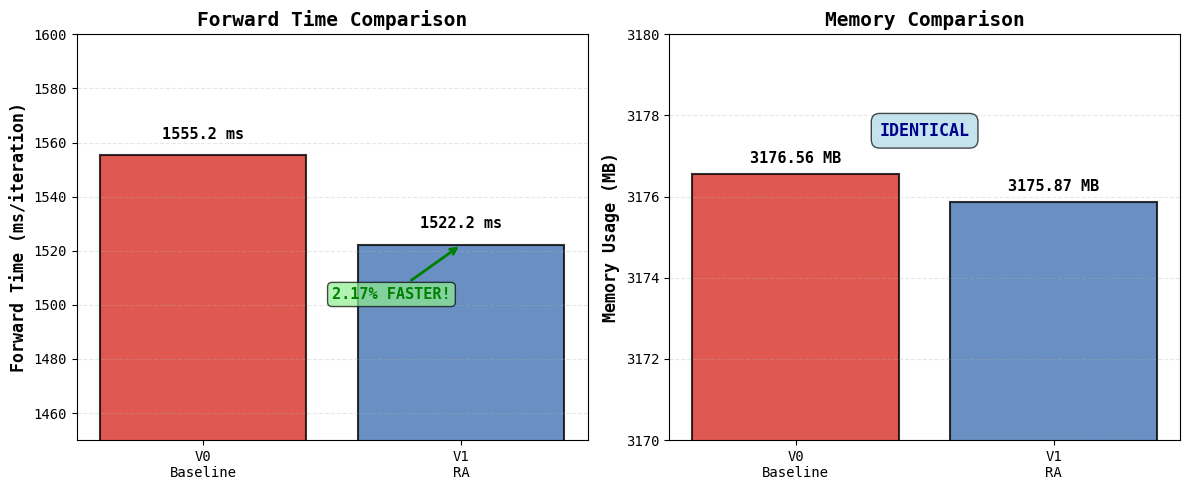

Write the Python code that produced this figure. (Note: this script raises an exception after producing the figure.)
#!/usr/bin/env python3
"""
Generate visual diagrams for RA and R-MLP documentation.

Creates PNG images to replace ASCII art in docs/ra.md.
"""

import matplotlib.pyplot as plt
import matplotlib.patches as mpatches
from matplotlib.patches import FancyBboxPatch, FancyArrowPatch, Rectangle
import numpy as np

# Set style
plt.rcParams["font.family"] = "monospace"
plt.rcParams["font.size"] = 10


def create_performance_comparison():
    """Create performance comparison bar charts."""
    fig, (ax1, ax2) = plt.subplots(1, 2, figsize=(12, 5))

    # Forward time comparison
    versions = ["V0\nBaseline", "V1\nRA"]
    times = [1555.23, 1522.17]
    colors = ["#d73027", "#4575b4"]

    bars1 = ax1.bar(
        versions, times, color=colors, alpha=0.8, edgecolor="black", linewidth=1.5
    )
    ax1.set_ylabel("Forward Time (ms/iteration)", fontsize=12, fontweight="bold")
    ax1.set_title("Forward Time Comparison", fontsize=14, fontweight="bold")
    ax1.set_ylim([1450, 1600])
    ax1.grid(axis="y", alpha=0.3, linestyle="--")

    # Add value labels
    for bar, time in zip(bars1, times):
        height = bar.get_height()
        ax1.text(
            bar.get_x() + bar.get_width() / 2.0,
            height + 5,
            f"{time:.1f} ms",
            ha="center",
            va="bottom",
            fontweight="bold",
            fontsize=11,
        )

    # Add speedup annotation
    ax1.annotate(
        "2.17% FASTER!",
        xy=(1, times[1]),
        xytext=(0.5, times[1] - 20),
        arrowprops=dict(arrowstyle="->", lw=2, color="green"),
        fontsize=11,
        fontweight="bold",
        color="green",
        bbox=dict(boxstyle="round,pad=0.3", facecolor="lightgreen", alpha=0.7),
    )

    # Memory comparison
    memory = [3176.56, 3175.87]
    bars2 = ax2.bar(
        versions, memory, color=colors, alpha=0.8, edgecolor="black", linewidth=1.5
    )
    ax2.set_ylabel("Memory Usage (MB)", fontsize=12, fontweight="bold")
    ax2.set_title("Memory Comparison", fontsize=14, fontweight="bold")
    ax2.set_ylim([3170, 3180])
    ax2.grid(axis="y", alpha=0.3, linestyle="--")

    # Add value labels
    for bar, mem in zip(bars2, memory):
        height = bar.get_height()
        ax2.text(
            bar.get_x() + bar.get_width() / 2.0,
            height + 0.2,
            f"{mem:.2f} MB",
            ha="center",
            va="bottom",
            fontweight="bold",
            fontsize=11,
        )

    # Add identical annotation
    ax2.text(
        0.5,
        3177.5,
        "IDENTICAL",
        ha="center",
        fontsize=12,
        fontweight="bold",
        color="darkblue",
        bbox=dict(boxstyle="round,pad=0.5", facecolor="lightblue", alpha=0.7),
    )

    plt.tight_layout()
    plt.savefig("docs/images/performance_comparison.png", dpi=150, bbox_inches="tight")
    print("✓ Created: docs/images/performance_comparison.png")
    plt.close()


def create_evolution_timeline():
    """Create evolution timeline showing RA v2 → RA."""
    fig, ax = plt.subplots(figsize=(14, 6))

    versions = [
        "RA v2\n(2 GEMMs)",
        "RA v3\n(Fused)",
        "RA v4\n(Zero-cat)",
        "RA\n(Folded)",
    ]
    times = [2000, 2230, 1960, 1522]
    slowdowns = [66, 85, 48, -2]  # Percent slower than baseline (1522 is faster)
    colors = ["#d73027", "#fc8d59", "#fee090", "#4575b4"]
    status = ["❌", "❌", "❌", "✅"]

    bars = ax.bar(
        versions, times, color=colors, alpha=0.8, edgecolor="black", linewidth=2
    )
    ax.set_ylabel("Forward Time (ms/iteration)", fontsize=12, fontweight="bold")
    ax.set_title("RA Evolution: From Complex to Simple", fontsize=14, fontweight="bold")
    ax.axhline(
        y=1555,
        color="green",
        linestyle="--",
        linewidth=2,
        label="Baseline (1555 ms)",
        alpha=0.7,
    )
    ax.set_ylim([1400, 2300])
    ax.grid(axis="y", alpha=0.3, linestyle="--")
    ax.legend(fontsize=11)

    # Add value labels and slowdown percentages
    for i, (bar, time, slowdown, stat) in enumerate(
        zip(bars, times, slowdowns, status)
    ):
        height = bar.get_height()
        # Time value
        ax.text(
            bar.get_x() + bar.get_width() / 2.0,
            height + 30,
            f"{time} ms",
            ha="center",
            va="bottom",
            fontweight="bold",
            fontsize=11,
        )
        # Slowdown percentage
        sign = "+" if slowdown > 0 else ""
        color = "red" if slowdown > 0 else "green"
        ax.text(
            bar.get_x() + bar.get_width() / 2.0,
            height / 2,
            f"{sign}{slowdown}%",
            ha="center",
            va="center",
            fontweight="bold",
            fontsize=13,
            color=color,
        )
        # Status
        ax.text(
            bar.get_x() + bar.get_width() / 2.0,
            1450,
            stat,
            ha="center",
            va="center",
            fontsize=20,
        )

    # Add insight annotation
    ax.text(
        3,
        2100,
        "Key insight:\nPre-fold layout,\nsingle SDPA → WIN",
        ha="center",
        fontsize=11,
        fontweight="bold",
        bbox=dict(boxstyle="round,pad=0.8", facecolor="lightgreen", alpha=0.8),
    )

    plt.tight_layout()
    plt.savefig("docs/images/evolution_timeline.png", dpi=150, bbox_inches="tight")
    print("✓ Created: docs/images/evolution_timeline.png")
    plt.close()


def create_folded_layout_diagram():
    """Create folded Q/K layout diagram."""
    fig, ax = plt.subplots(figsize=(14, 8))
    ax.set_xlim(0, 10)
    ax.set_ylim(0, 10)
    ax.axis("off")

    # Title
    ax.text(
        5,
        9.5,
        "Folded Q/K Layout: The Core Insight",
        ha="center",
        fontsize=16,
        fontweight="bold",
    )

    # Head dimension split
    ax.text(
        5,
        8.8,
        "Head Dimension Split (D = 64)",
        ha="center",
        fontsize=12,
        fontweight="bold",
    )

    # D_std box
    rect1 = FancyBboxPatch(
        (1, 8.0),
        6,
        0.4,
        boxstyle="round,pad=0.02",
        edgecolor="black",
        facecolor="#4575b4",
        linewidth=2,
        alpha=0.7,
    )
    ax.add_patch(rect1)
    ax.text(
        4,
        8.2,
        "D_std = 60",
        ha="center",
        va="center",
        fontweight="bold",
        fontsize=11,
        color="white",
    )

    # R box
    rect2 = FancyBboxPatch(
        (7, 8.0),
        1.5,
        0.4,
        boxstyle="round,pad=0.02",
        edgecolor="black",
        facecolor="#d73027",
        linewidth=2,
        alpha=0.7,
    )
    ax.add_patch(rect2)
    ax.text(
        7.75,
        8.2,
        "R = 4",
        ha="center",
        va="center",
        fontweight="bold",
        fontsize=11,
        color="white",
    )

    # Qf layout
    ax.text(5, 7.3, "Qf Layout (Per-Head)", ha="center", fontsize=12, fontweight="bold")

    rect3 = FancyBboxPatch(
        (1.5, 6.5),
        3,
        0.5,
        boxstyle="round,pad=0.02",
        edgecolor="black",
        facecolor="#4575b4",
        linewidth=2,
        alpha=0.7,
    )
    ax.add_patch(rect3)
    ax.text(
        3,
        6.75,
        "Q_std (60)",
        ha="center",
        va="center",
        fontweight="bold",
        fontsize=10,
        color="white",
    )

    rect4 = FancyBboxPatch(
        (4.5, 6.5),
        1.5,
        0.5,
        boxstyle="round,pad=0.02",
        edgecolor="black",
        facecolor="#d73027",
        linewidth=2,
        alpha=0.7,
    )
    ax.add_patch(rect4)
    ax.text(
        5.25,
        6.75,
        "K_low (4)",
        ha="center",
        va="center",
        fontweight="bold",
        fontsize=10,
        color="white",
    )

    ax.text(0.8, 6.75, "Qf =", ha="right", va="center", fontweight="bold", fontsize=11)
    ax.text(
        6.5,
        6.75,
        "(Standard | Reciprocal)",
        ha="left",
        va="center",
        fontsize=9,
        style="italic",
    )

    # Kf layout
    ax.text(5, 5.8, "Kf Layout (Per-Head)", ha="center", fontsize=12, fontweight="bold")

    rect5 = FancyBboxPatch(
        (1.5, 5.0),
        3,
        0.5,
        boxstyle="round,pad=0.02",
        edgecolor="black",
        facecolor="#4575b4",
        linewidth=2,
        alpha=0.7,
    )
    ax.add_patch(rect5)
    ax.text(
        3,
        5.25,
        "K_std (60)",
        ha="center",
        va="center",
        fontweight="bold",
        fontsize=10,
        color="white",
    )

    rect6 = FancyBboxPatch(
        (4.5, 5.0),
        1.5,
        0.5,
        boxstyle="round,pad=0.02",
        edgecolor="black",
        facecolor="#d73027",
        linewidth=2,
        alpha=0.7,
    )
    ax.add_patch(rect6)
    ax.text(
        5.25,
        5.25,
        "Q_low (4)",
        ha="center",
        va="center",
        fontweight="bold",
        fontsize=10,
        color="white",
    )

    ax.text(0.8, 5.25, "Kf =", ha="right", va="center", fontweight="bold", fontsize=11)
    ax.text(
        6.5,
        5.25,
        "(Standard | Reciprocal)",
        ha="left",
        va="center",
        fontsize=9,
        style="italic",
    )

    # Matmul visualization
    ax.text(
        5,
        4.2,
        "When we compute: Qf @ Kf^T",
        ha="center",
        fontsize=12,
        fontweight="bold",
    )

    # Matrix multiplication breakdown
    components = [
        ("Q_std @ K_std^T", "Standard attention", "#4575b4"),
        ("Q_std @ Q_low^T", "Cross-term (reciprocal)", "#91bfdb"),
        ("K_low @ K_std^T", "Cross-term (reciprocal)", "#91bfdb"),
        ("K_low @ Q_low^T", "Low-rank reciprocal", "#d73027"),
    ]

    y_start = 3.3
    for i, (term, desc, color) in enumerate(components):
        y = y_start - i * 0.5
        ax.text(2.5, y, term, ha="left", fontsize=10, fontweight="bold", color=color)
        ax.text(5.5, y, f"← {desc}", ha="left", fontsize=9, style="italic", color=color)

    # Key insight box
    insight_box = FancyBboxPatch(
        (2, 0.5),
        6,
        0.8,
        boxstyle="round,pad=0.1",
        edgecolor="green",
        facecolor="lightgreen",
        linewidth=3,
        alpha=0.8,
    )
    ax.add_patch(insight_box)
    ax.text(
        5,
        0.9,
        "All in ONE matmul!",
        ha="center",
        va="center",
        fontweight="bold",
        fontsize=13,
        color="darkgreen",
    )
    ax.text(
        5,
        0.6,
        "No routing, no copies, no concatenations",
        ha="center",
        va="center",
        fontsize=10,
        style="italic",
        color="darkgreen",
    )

    plt.tight_layout()
    plt.savefig("docs/images/folded_layout.png", dpi=150, bbox_inches="tight")
    print("✓ Created: docs/images/folded_layout.png")
    plt.close()


def create_rwr_concept_diagram():
    """Create One-Step RWR concept diagram."""
    fig, ax = plt.subplots(figsize=(12, 6))
    ax.set_xlim(0, 10)
    ax.set_ylim(0, 10)
    ax.axis("off")

    # Title
    ax.text(
        5,
        9.5,
        "One-Step RWR (Self-Restart)",
        ha="center",
        fontsize=16,
        fontweight="bold",
    )

    # Standard SDPA path
    ax.text(2.5, 8.5, "Standard SDPA", ha="center", fontsize=12, fontweight="bold")
    rect1 = FancyBboxPatch(
        (1.2, 7.0),
        2.6,
        1.2,
        boxstyle="round,pad=0.1",
        edgecolor="black",
        facecolor="#fee090",
        linewidth=2,
        alpha=0.8,
    )
    ax.add_patch(rect1)
    ax.text(
        2.5,
        7.6,
        "SDPA(Q,K,V)",
        ha="center",
        va="center",
        fontweight="bold",
        fontsize=11,
    )

    arrow1 = FancyArrowPatch(
        (2.5, 7.0), (2.5, 6.0), arrowstyle="->", lw=3, color="black", mutation_scale=30
    )
    ax.add_patch(arrow1)
    ax.text(2.5, 5.7, "Output", ha="center", fontweight="bold", fontsize=11)

    # One-Step RWR path
    ax.text(7.5, 8.5, "One-Step RWR", ha="center", fontsize=12, fontweight="bold")
    rect2 = FancyBboxPatch(
        (5.7, 7.0),
        3.6,
        1.2,
        boxstyle="round,pad=0.1",
        edgecolor="green",
        facecolor="lightgreen",
        linewidth=3,
        alpha=0.8,
    )
    ax.add_patch(rect2)
    ax.text(
        7.5,
        7.8,
        "(1-α)·SDPA(Q,K,V)",
        ha="center",
        va="center",
        fontweight="bold",
        fontsize=10,
    )
    ax.text(
        7.5, 7.35, "+ α·V", ha="center", va="center", fontweight="bold", fontsize=10
    )
    ax.text(8.8, 7.8, "← Attention", ha="left", va="center", fontsize=8, style="italic")
    ax.text(8.3, 7.35, "← Identity", ha="left", va="center", fontsize=8, style="italic")

    arrow2 = FancyArrowPatch(
        (7.5, 7.0), (7.5, 6.0), arrowstyle="->", lw=3, color="green", mutation_scale=30
    )
    ax.add_patch(arrow2)
    ax.text(
        7.5,
        5.7,
        "Stabilized Output",
        ha="center",
        fontweight="bold",
        fontsize=11,
        color="green",
    )

    # Alpha parameter info
    ax.text(
        5,
        4.8,
        "α = 0.05 (per-head, learnable, clamped [0, 0.5])",
        ha="center",
        fontsize=10,
        style="italic",
        bbox=dict(boxstyle="round,pad=0.3", facecolor="lightyellow", alpha=0.8),
    )

    # Benefits section
    ax.text(5, 4.0, "Benefits:", ha="center", fontsize=12, fontweight="bold")

    benefits = [
        "✓ Stabilizes training (prevents runaway hubs)",
        "✓ Improves long-tail connectivity (diffusion)",
        "✓ Zero overhead (single element-wise mix)",
        "✓ Learnable per-head (adapts to data)",
    ]

    y_start = 3.3
    for i, benefit in enumerate(benefits):
        y = y_start - i * 0.5
        ax.text(5, y, benefit, ha="center", fontsize=10, color="darkgreen")

    # Cost comparison
    ax.text(2.5, 0.8, "Full RWR (T=4):", ha="center", fontsize=10, fontweight="bold")
    ax.text(
        2.5, 0.4, "4× cost", ha="center", fontsize=10, color="red", fontweight="bold"
    )

    ax.text(5, 0.6, "vs", ha="center", fontsize=12, fontweight="bold")

    ax.text(7.5, 0.8, "One-Step RWR:", ha="center", fontsize=10, fontweight="bold")
    ax.text(
        7.5, 0.4, "~0% cost", ha="center", fontsize=10, color="green", fontweight="bold"
    )

    plt.tight_layout()
    plt.savefig("docs/images/rwr_concept.png", dpi=150, bbox_inches="tight")
    print("✓ Created: docs/images/rwr_concept.png")
    plt.close()


def create_forward_pass_flow():
    """Create forward pass flow diagram."""
    fig, ax = plt.subplots(figsize=(10, 12))
    ax.set_xlim(0, 10)
    ax.set_ylim(0, 12)
    ax.axis("off")

    # Title
    ax.text(
        5, 11.5, "RA Forward Pass", ha="center", fontsize=16, fontweight="bold"
    )

    # Input
    box_y = 10.5
    rect = FancyBboxPatch(
        (3.5, box_y),
        3,
        0.5,
        boxstyle="round,pad=0.05",
        edgecolor="black",
        facecolor="#4575b4",
        linewidth=2,
        alpha=0.7,
    )
    ax.add_patch(rect)
    ax.text(
        5,
        box_y + 0.25,
        "INPUT x [B, T, C]",
        ha="center",
        va="center",
        fontweight="bold",
        fontsize=11,
        color="white",
    )

    # Arrow
    arrow = FancyArrowPatch(
        (5, box_y),
        (5, box_y - 0.5),
        arrowstyle="->",
        lw=2,
        color="black",
        mutation_scale=20,
    )
    ax.add_patch(arrow)

    # c_attn
    box_y = 9.3
    rect = FancyBboxPatch(
        (3.2, box_y),
        3.6,
        0.7,
        boxstyle="round,pad=0.05",
        edgecolor="black",
        facecolor="#91bfdb",
        linewidth=2,
        alpha=0.7,
    )
    ax.add_patch(rect)
    ax.text(
        5,
        box_y + 0.5,
        "c_attn (3C → 3C)",
        ha="center",
        va="center",
        fontweight="bold",
        fontsize=11,
    )
    ax.text(
        5,
        box_y + 0.2,
        "Single GEMM",
        ha="center",
        va="center",
        fontsize=9,
        style="italic",
    )

    # Arrow splits into 3
    arrow = FancyArrowPatch(
        (5, box_y),
        (5, box_y - 0.5),
        arrowstyle="->",
        lw=2,
        color="black",
        mutation_scale=20,
    )
    ax.add_patch(arrow)

    # Split into Qf, Kf, V
    box_y = 7.8
    positions = [2, 5, 8]
    labels = ["Qf [B,T,C]", "Kf [B,T,C]", "V [B,T,C]"]
    colors = ["#d73027", "#fee090", "#4575b4"]

    for pos, label, color in zip(positions, labels, colors):
        rect = FancyBboxPatch(
            (pos - 0.8, box_y),
            1.6,
            0.5,
            boxstyle="round,pad=0.05",
            edgecolor="black",
            facecolor=color,
            linewidth=2,
            alpha=0.7,
        )
        ax.add_patch(rect)
        ax.text(
            pos,
            box_y + 0.25,
            label,
            ha="center",
            va="center",
            fontweight="bold",
            fontsize=9,
        )

        # Arrows from c_attn to splits
        arrow = FancyArrowPatch(
            (5, 8.3),
            (pos, box_y + 0.5),
            arrowstyle="->",
            lw=1.5,
            color="black",
            mutation_scale=15,
        )
        ax.add_patch(arrow)

    # view + transpose
    ax.text(5, 7.1, "view + transpose", ha="center", fontsize=9, style="italic")

    # Arrow down
    arrow = FancyArrowPatch(
        (5, 7.0), (5, 6.5), arrowstyle="->", lw=2, color="black", mutation_scale=20
    )
    ax.add_patch(arrow)

    # Reshaped tensors
    box_y = 5.8
    for pos, label in zip(positions, ["[B,H,T,D]", "[B,H,T,D]", "[B,H,T,D]"]):
        ax.text(
            pos,
            box_y,
            label,
            ha="center",
            fontsize=9,
            bbox=dict(
                boxstyle="round,pad=0.3",
                facecolor="white",
                edgecolor="black",
                linewidth=1,
            ),
        )

    # Arrows converging to SDPA
    for pos in positions:
        arrow = FancyArrowPatch(
            (pos, 5.6),
            (5, 5.0),
            arrowstyle="->",
            lw=1.5,
            color="black",
            mutation_scale=15,
        )
        ax.add_patch(arrow)

    # SDPA
    box_y = 4.0
    rect = FancyBboxPatch(
        (3.2, box_y),
        3.6,
        0.9,
        boxstyle="round,pad=0.05",
        edgecolor="green",
        facecolor="lightgreen",
        linewidth=3,
        alpha=0.8,
    )
    ax.add_patch(rect)
    ax.text(
        5,
        box_y + 0.6,
        "SDPA (causal)",
        ha="center",
        va="center",
        fontweight="bold",
        fontsize=12,
    )
    ax.text(
        5,
        box_y + 0.2,
        "Single Flash Attention",
        ha="center",
        va="center",
        fontsize=9,
        style="italic",
    )

    # Arrow
    arrow = FancyArrowPatch(
        (5, box_y),
        (5, box_y - 0.7),
        arrowstyle="->",
        lw=2,
        color="black",
        mutation_scale=20,
    )
    ax.add_patch(arrow)

    # Output shape
    ax.text(
        5,
        3.0,
        "[B, H, T, D]",
        ha="center",
        fontsize=9,
        bbox=dict(
            boxstyle="round,pad=0.3", facecolor="white", edgecolor="black", linewidth=1
        ),
    )

    # transpose + reshape
    arrow = FancyArrowPatch(
        (5, 2.8), (5, 2.3), arrowstyle="->", lw=2, color="black", mutation_scale=20
    )
    ax.add_patch(arrow)
    ax.text(5, 2.55, "transpose + reshape", ha="center", fontsize=9, style="italic")

    # Reshaped output
    ax.text(
        5,
        2.0,
        "[B, T, C]",
        ha="center",
        fontsize=9,
        bbox=dict(
            boxstyle="round,pad=0.3", facecolor="white", edgecolor="black", linewidth=1
        ),
    )

    # c_proj
    arrow = FancyArrowPatch(
        (5, 1.8), (5, 1.3), arrowstyle="->", lw=2, color="black", mutation_scale=20
    )
    ax.add_patch(arrow)

    box_y = 0.5
    rect = FancyBboxPatch(
        (3.5, box_y),
        3,
        0.7,
        boxstyle="round,pad=0.05",
        edgecolor="black",
        facecolor="#91bfdb",
        linewidth=2,
        alpha=0.7,
    )
    ax.add_patch(rect)
    ax.text(
        5,
        box_y + 0.5,
        "c_proj",
        ha="center",
        va="center",
        fontweight="bold",
        fontsize=11,
    )
    ax.text(
        5,
        box_y + 0.2,
        "Output GEMM",
        ha="center",
        va="center",
        fontsize=9,
        style="italic",
    )

    # Statistics box
    stats_box = FancyBboxPatch(
        (0.3, 8.5),
        2.2,
        1.2,
        boxstyle="round,pad=0.1",
        edgecolor="blue",
        facecolor="lightblue",
        linewidth=2,
        alpha=0.7,
    )
    ax.add_patch(stats_box)
    ax.text(1.4, 9.5, "Statistics:", ha="center", fontweight="bold", fontsize=10)
    ax.text(1.4, 9.1, "Allocations: 2", ha="center", fontsize=8)
    ax.text(1.4, 8.8, "SDPA calls: 1", ha="center", fontsize=8)

    plt.tight_layout()
    plt.savefig("docs/images/forward_pass.png", dpi=150, bbox_inches="tight")
    print("✓ Created: docs/images/forward_pass.png")
    plt.close()


def create_rmlp_folding_diagram():
    """Create R-MLP folding concept diagram."""
    fig, ax = plt.subplots(figsize=(12, 8))
    ax.set_xlim(0, 10)
    ax.set_ylim(0, 10)
    ax.axis("off")

    # Title
    ax.text(
        5,
        9.5,
        "R-MLP: Folded MLP Architecture",
        ha="center",
        fontsize=16,
        fontweight="bold",
    )
    ax.text(
        5,
        9.0,
        "Mirrors RA's folding concept in MLP expansion dimension",
        ha="center",
        fontsize=11,
        style="italic",
    )

    # Standard MLP
    ax.text(2.5, 8.0, "Standard MLP", ha="center", fontsize=12, fontweight="bold")

    rect1 = FancyBboxPatch(
        (1.3, 6.5), 2.4, 0.8,
        boxstyle="round,pad=0.1",
        edgecolor="black",
        facecolor="#fee090",
        linewidth=2,
        alpha=0.7,
    )
    ax.add_patch(rect1)
    ax.text(2.5, 6.9, "up: D → D_ff", ha="center", fontweight="bold", fontsize=10)

    arrow1 = FancyArrowPatch((2.5, 6.5), (2.5, 5.8), arrowstyle="->", lw=2, color="black", mutation_scale=20)
    ax.add_patch(arrow1)
    ax.text(2.5, 5.5, "GELU", ha="center", fontsize=9, style="italic")

    arrow2 = FancyArrowPatch((2.5, 5.2), (2.5, 4.5), arrowstyle="->", lw=2, color="black", mutation_scale=20)
    ax.add_patch(arrow2)

    rect2 = FancyBboxPatch(
        (1.3, 3.5), 2.4, 0.8,
        boxstyle="round,pad=0.1",
        edgecolor="black",
        facecolor="#fee090",
        linewidth=2,
        alpha=0.7,
    )
    ax.add_patch(rect2)
    ax.text(2.5, 3.9, "down: D_ff → D", ha="center", fontweight="bold", fontsize=10)

    # R-MLP (right side)
    ax.text(7.5, 8.0, "R-MLP (Folded)", ha="center", fontsize=12, fontweight="bold", color="green")

    # Split up-projections
    rect3 = FancyBboxPatch(
        (5.5, 6.8), 2.0, 0.4,
        boxstyle="round,pad=0.05",
        edgecolor="black",
        facecolor="#4575b4",
        linewidth=2,
        alpha=0.7,
    )
    ax.add_patch(rect3)
    ax.text(6.5, 7.0, "up_std: D → D_ff_std", ha="center", fontsize=9, fontweight="bold", color="white")

    rect4 = FancyBboxPatch(
        (5.5, 6.1), 2.0, 0.4,
        boxstyle="round,pad=0.05",
        edgecolor="black",
        facecolor="#d73027",
        linewidth=2,
        alpha=0.7,
    )
    ax.add_patch(rect4)
    ax.text(6.5, 6.3, "up_low: D → R_ff", ha="center", fontsize=9, fontweight="bold", color="white")

    # GELU on both
    arrow3 = FancyArrowPatch((6.5, 6.8), (6.5, 5.5), arrowstyle="->", lw=1.5, color="black", mutation_scale=15)
    ax.add_patch(arrow3)
    arrow4 = FancyArrowPatch((6.5, 6.1), (6.5, 5.5), arrowstyle="->", lw=1.5, color="black", mutation_scale=15)
    ax.add_patch(arrow4)
    ax.text(6.5, 5.3, "GELU on both", ha="center", fontsize=9, style="italic")

    # Folding box
    fold_box = FancyBboxPatch(
        (5.3, 4.2), 2.4, 0.9,
        boxstyle="round,pad=0.1",
        edgecolor="green",
        facecolor="lightgreen",
        linewidth=3,
        alpha=0.8,
    )
    ax.add_patch(fold_box)
    ax.text(6.5, 4.8, "Fold", ha="center", fontweight="bold", fontsize=11, color="darkgreen")
    ax.text(6.5, 4.5, "[w_std·h_std | w_rec·h_low]", ha="center", fontsize=9, color="darkgreen")

    arrow5 = FancyArrowPatch((6.5, 5.0), (6.5, 4.2), arrowstyle="->", lw=2, color="green", mutation_scale=20)
    ax.add_patch(arrow5)

    # Down projection
    arrow6 = FancyArrowPatch((6.5, 4.2), (6.5, 3.5), arrowstyle="->", lw=2, color="black", mutation_scale=20)
    ax.add_patch(arrow6)

    rect5 = FancyBboxPatch(
        (5.5, 2.5), 2.0, 0.8,
        boxstyle="round,pad=0.1",
        edgecolor="black",
        facecolor="#91bfdb",
        linewidth=2,
        alpha=0.7,
    )
    ax.add_patch(rect5)
    ax.text(6.5, 2.9, "down: (D_ff_std+R_ff) → D", ha="center", fontweight="bold", fontsize=9)

    # Key insight
    insight_box = FancyBboxPatch(
        (1.5, 0.5), 7.0, 1.2,
        boxstyle="round,pad=0.1",
        edgecolor="green",
        facecolor="lightgreen",
        linewidth=3,
        alpha=0.8,
    )
    ax.add_patch(insight_box)
    ax.text(5, 1.4, "Key Principle: D_ff = D_ff_std + R_ff", ha="center", fontweight="bold", fontsize=12, color="darkgreen")
    ax.text(5, 1.0, "Total expansion dimension unchanged → FLOPs match baseline!", ha="center", fontsize=10, style="italic", color="darkgreen")
    ax.text(5, 0.7, "Reciprocity through feature folding, not cross-layer flow", ha="center", fontsize=10, style="italic", color="darkgreen")

    plt.tight_layout()
    plt.savefig("docs/images/rmlp_folding.png", dpi=150, bbox_inches="tight")
    print("✓ Created: docs/images/rmlp_folding.png")
    plt.close()


def create_rmlp_ablation_diagram():
    """Create R-MLP ablation steps comparison diagram."""
    fig, ax = plt.subplots(figsize=(12, 10))
    ax.set_xlim(0, 10)
    ax.set_ylim(0, 12)
    ax.axis("off")

    # Title
    ax.text(5, 11.5, "R-MLP Ablation Steps (V3-V6)", ha="center", fontsize=16, fontweight="bold")

    steps = [
        {
            "name": "V3: Basic R-MLP",
            "y": 9.5,
            "features": ["Folded [h_std|h_low]", "Gates: w_std, w_rec", "R_ff=64"],
            "color": "#91bfdb",
        },
        {
            "name": "V4: R-MLP + Mixer",
            "y": 7.5,
            "features": ["V3 features", "+ 1x1 mixer on h_low", "Enhanced expressivity"],
            "color": "#4575b4",
        },
        {
            "name": "V5: R-MLP + Gates",
            "y": 5.5,
            "features": ["V3 features", "+ Per-token gate_alpha", "Discoverability"],
            "color": "#fee090",
        },
        {
            "name": "V6: R-MLP + All",
            "y": 3.5,
            "features": ["V3 features", "+ Mixer", "+ Gates", "All mechanisms"],
            "color": "#91cf60",
        },
    ]

    for step in steps:
        # Box
        box = FancyBboxPatch(
            (1.5, step["y"]-0.6), 7.0, 1.3,
            boxstyle="round,pad=0.1",
            edgecolor="black",
            facecolor=step["color"],
            linewidth=2,
            alpha=0.7,
        )
        ax.add_patch(box)

        # Title
        ax.text(5, step["y"]+0.5, step["name"], ha="center", fontsize=13, fontweight="bold")

        # Features
        for i, feature in enumerate(step["features"]):
            ax.text(5, step["y"]+0.2-i*0.25, f"• {feature}", ha="center", fontsize=10)

    # Arrows between steps
    for i in range(len(steps)-1):
        arrow = FancyArrowPatch(
            (5, steps[i]["y"]-0.7), (5, steps[i+1]["y"]+0.7),
            arrowstyle="->", lw=3, color="black", mutation_scale=30
        )
        ax.add_patch(arrow)

    # Foundation note
    note_box = FancyBboxPatch(
        (1.0, 0.5), 8.0, 1.0,
        boxstyle="round,pad=0.1",
        edgecolor="blue",
        facecolor="lightblue",
        linewidth=2,
        alpha=0.7,
    )
    ax.add_patch(note_box)
    ax.text(5, 1.2, "Foundation: All R-MLP steps build on RA (V1)", ha="center", fontsize=11, fontweight="bold")
    ax.text(5, 0.8, "Research: Which R-MLP features improve quality?", ha="center", fontsize=10, style="italic")

    plt.tight_layout()
    plt.savefig("docs/images/rmlp_ablation_steps.png", dpi=150, bbox_inches="tight")
    print("✓ Created: docs/images/rmlp_ablation_steps.png")
    plt.close()


if __name__ == "__main__":
    print("\nGenerating visual diagrams for docs/ra.md...")
    print("=" * 60)

    create_performance_comparison()
    create_evolution_timeline()
    create_folded_layout_diagram()
    create_rwr_concept_diagram()
    create_forward_pass_flow()
    create_rmlp_folding_diagram()
    create_rmlp_ablation_diagram()

    print("=" * 60)
    print("✓ All diagrams generated successfully!")
    print("\nGenerated files:")
    print("  - docs/images/performance_comparison.png")
    print("  - docs/images/evolution_timeline.png")
    print("  - docs/images/folded_layout.png")
    print("  - docs/images/rwr_concept.png")
    print("  - docs/images/forward_pass.png")
    print("  - docs/images/rmlp_folding.png")
    print("  - docs/images/rmlp_ablation_steps.png")
